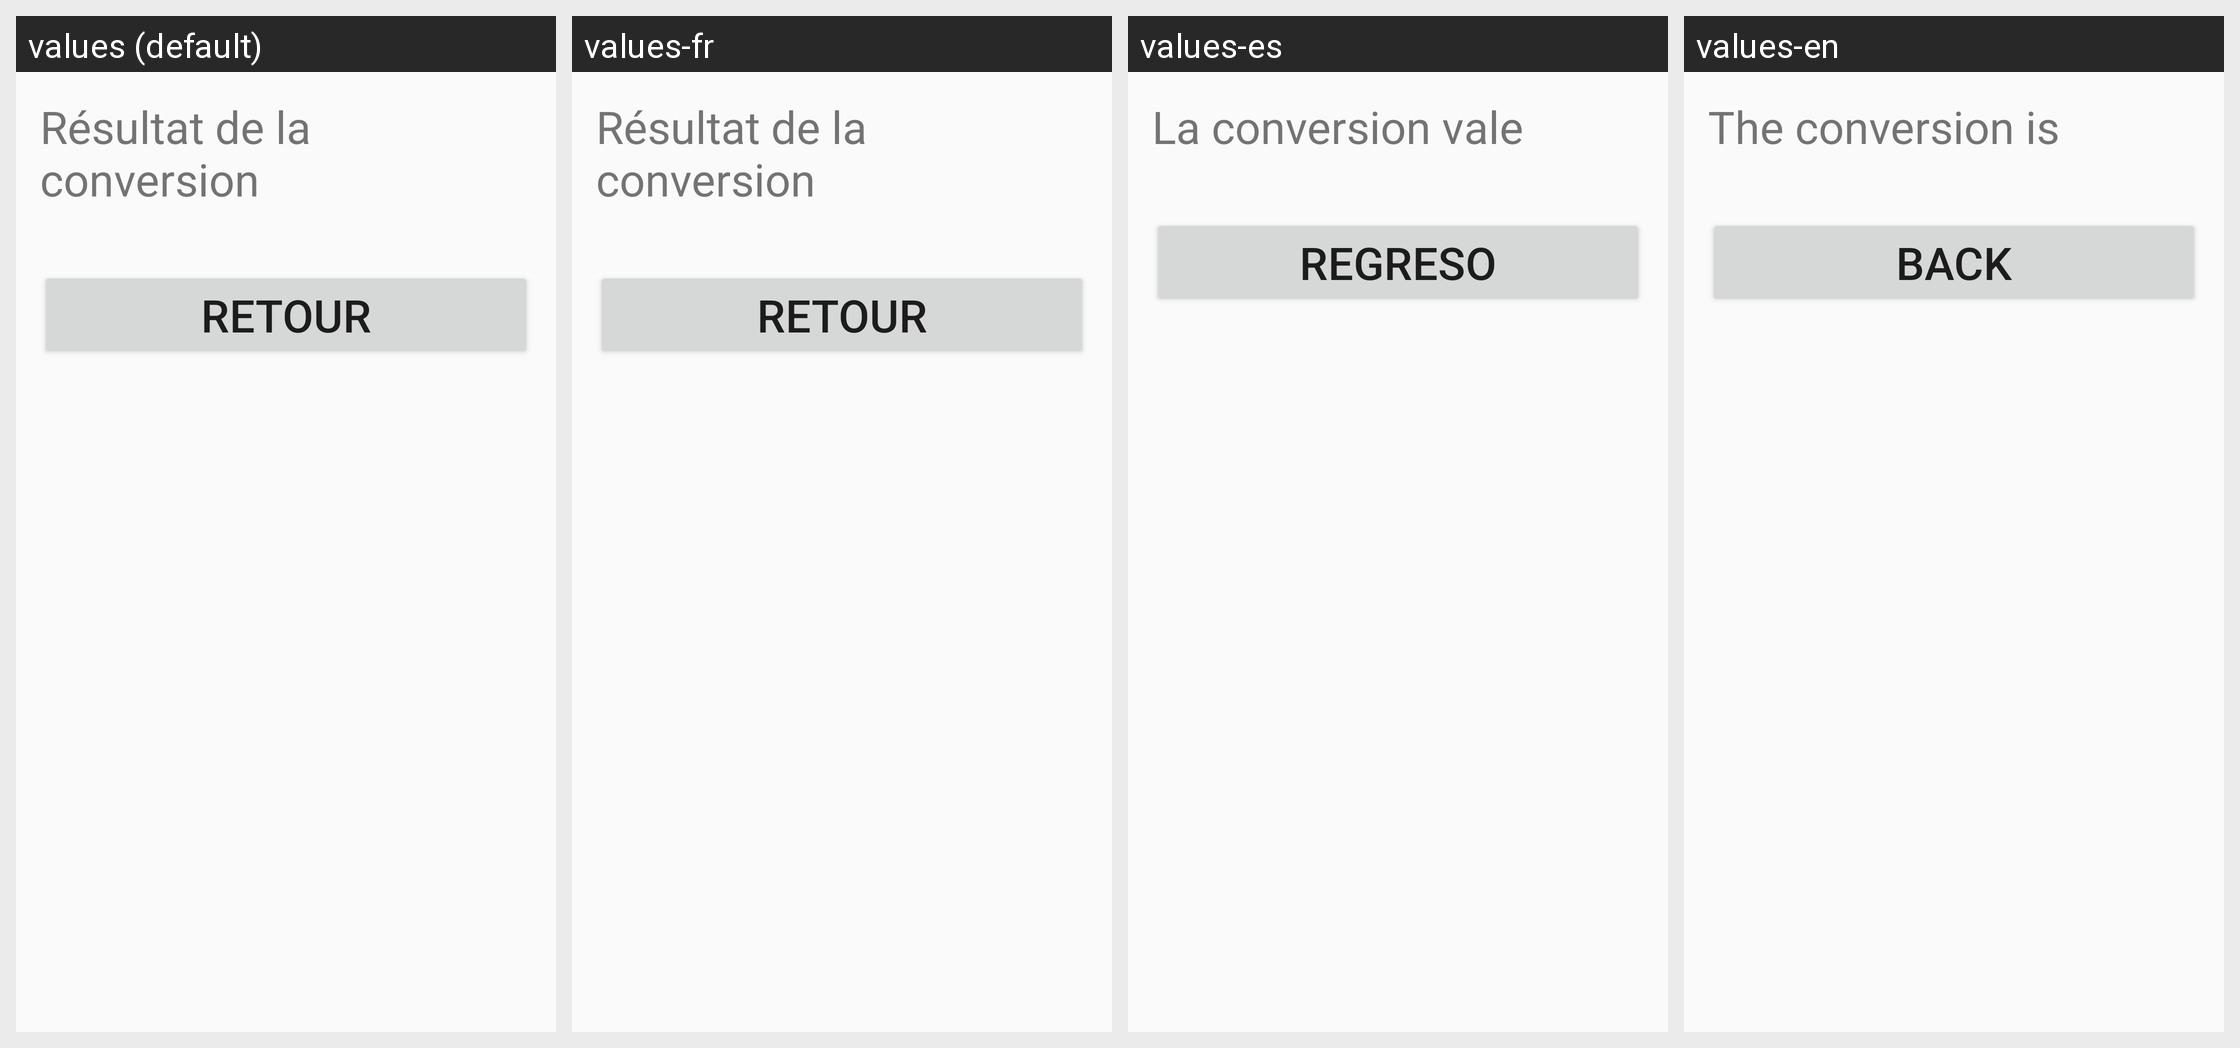

Here is an Android app screen in its default locale and in the app's own translations. Write out the translated-string differences for the strings that appear on this screen.
Android screen res/layout/activity_convert.xml rendered under 4 locales, left to right: values (default), values-fr, values-es, values-en. Device: Nexus 5 (rendered at 1080×1920; each locale shown at half size, 540×960, under a caption strip naming it); theme AppTheme.
Strings drawn on this screen, with the default value and each locale's value (text and hints the layout hard-codes, and strings that could not be matched under every locale, appear in the picture but are not listed):

lbl_resultat
  values: Résultat de la conversion
  values-fr: Résultat de la conversion
  values-es: La conversion vale
  values-en: The conversion is

btn_retour
  values: Retour
  values-fr: Retour
  values-es: Regreso
  values-en: Back
